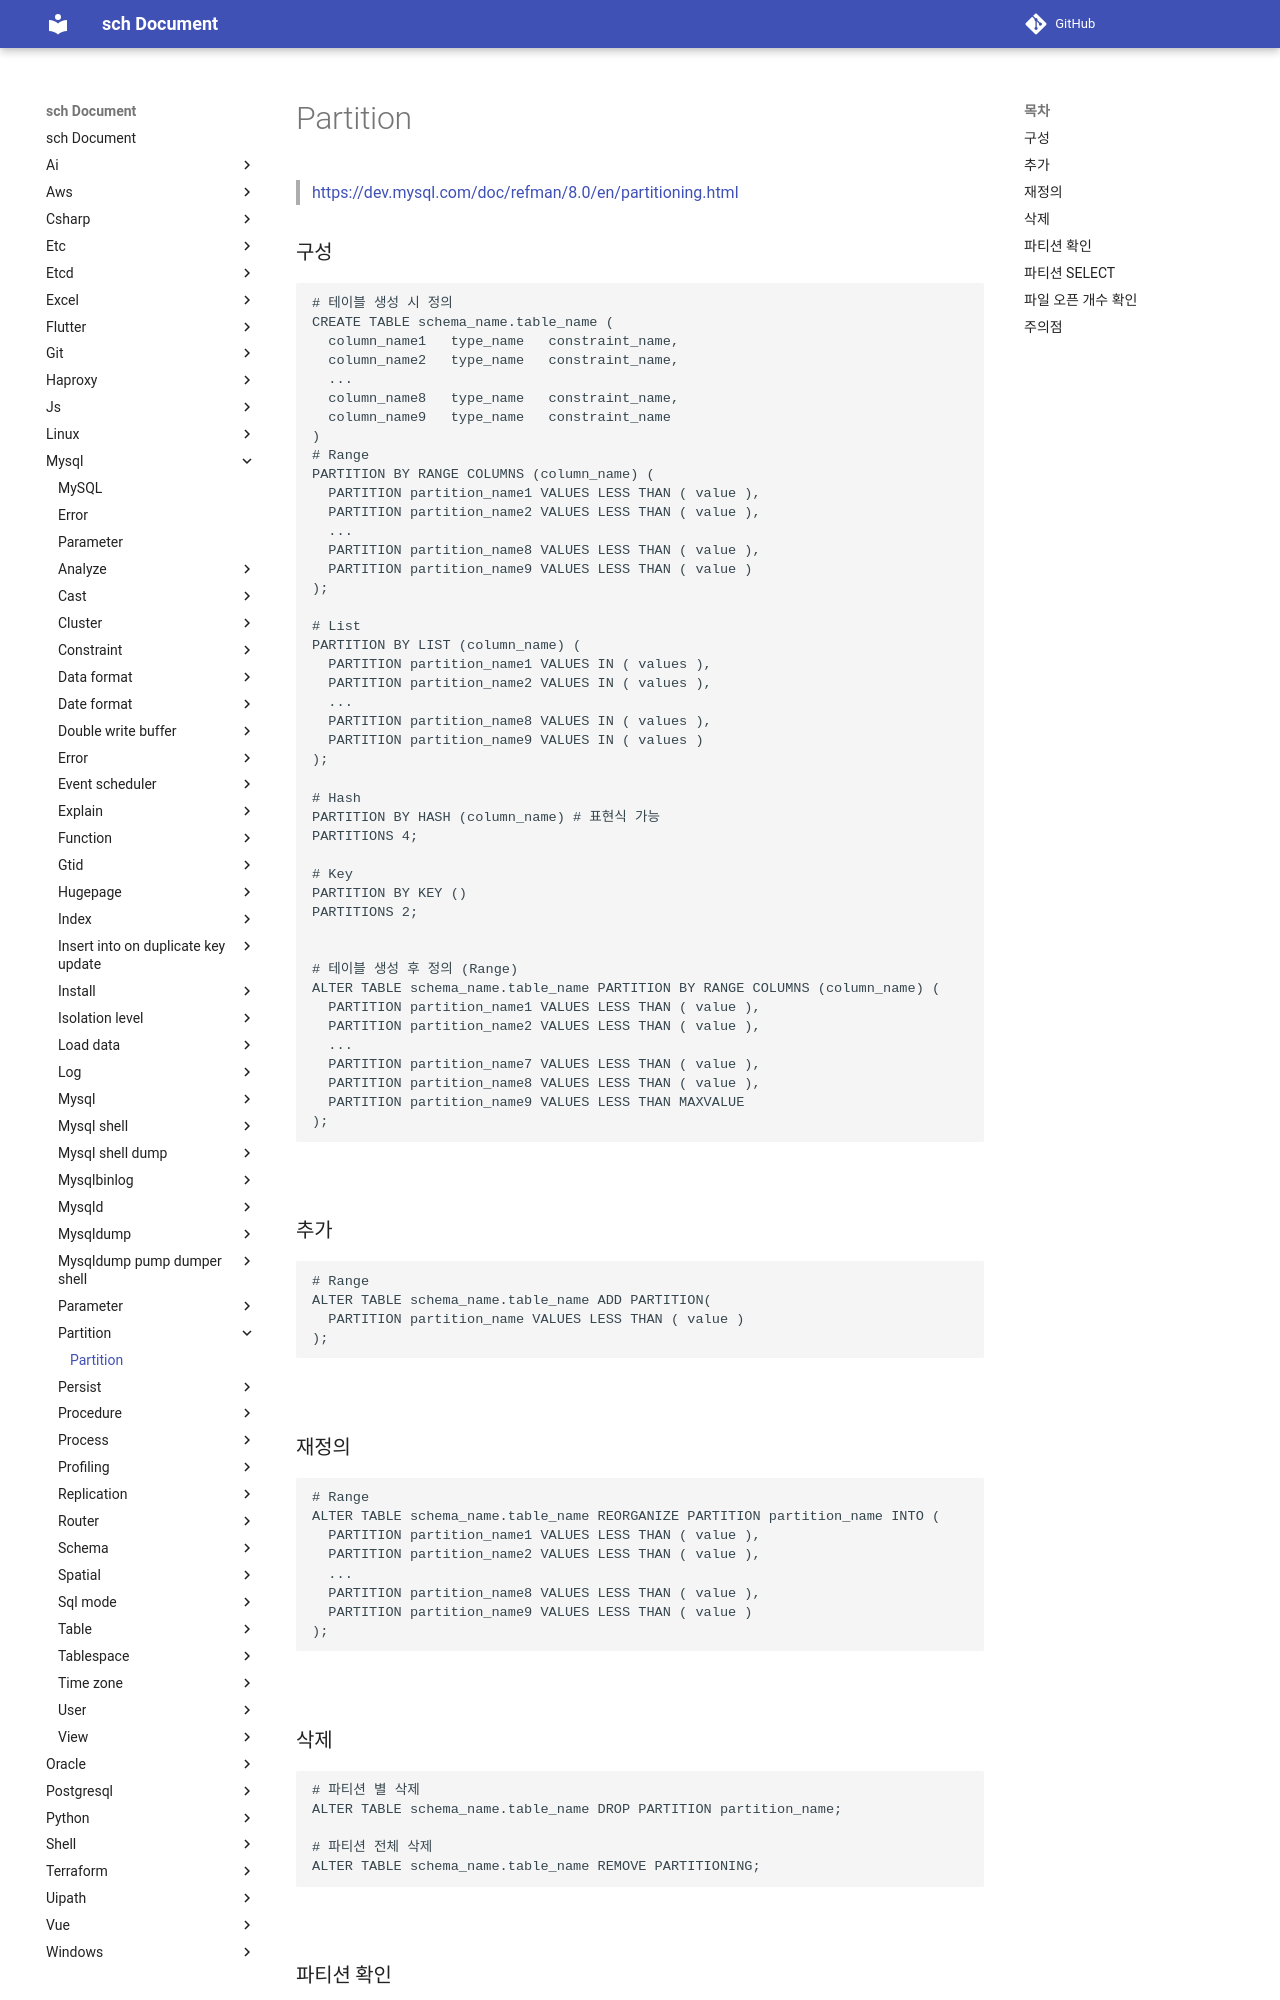

repository: sch6393/sch · page: mysql/partition/index.html · generator: mkdocs

Partition
===

>[https://dev.mysql.com/doc/refman/8.0/en/partitioning.html](https://dev.mysql.com/doc/refman/8.0/en/partitioning.html)

### 구성
```sql
--테이블 생성 시 정의
CREATE TABLE schema_name.table_name (
  column_name1   type_name   constraint_name,
  column_name2   type_name   constraint_name,
  ...
  column_name8   type_name   constraint_name,
  column_name9   type_name   constraint_name
)
--Range
PARTITION BY RANGE (column_name) (
  PARTITION partition_name1 VALUES LESS THAN ( value ),
  PARTITION partition_name2 VALUES LESS THAN ( value ),
  ...
  PARTITION partition_name8 VALUES LESS THAN ( value ),
  PARTITION partition_name9 VALUES LESS THAN ( value )
);

--List
PARTITION BY LIST (column_name) (
  PARTITION partition_name1 VALUES IN ( values ),
  PARTITION partition_name2 VALUES IN ( values ),
  ...
  PARTITION partition_name8 VALUES IN ( values ),
  PARTITION partition_name9 VALUES IN ( values )
);

--Hash
PARTITION BY HASH (column_name) --표현식 가능
PARTITIONS 4;

--Key
PARTITION BY KEY ()
PARTITIONS 2;
